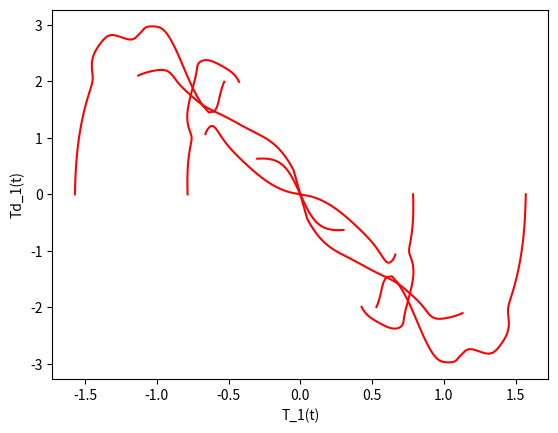
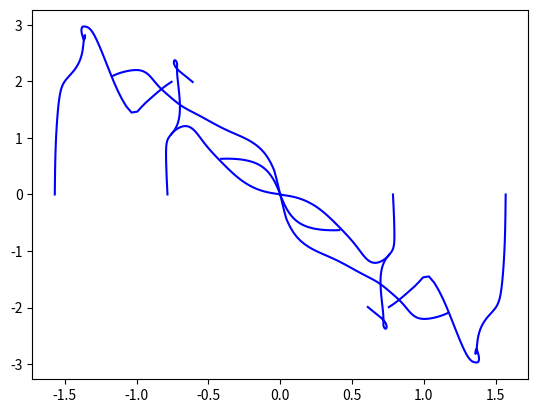

Python code for these plots, in order: (Note: this script raises an exception after producing the figures.)
import matplotlib.pyplot as plt
import numpy
from math import cos
from math import sin
from math import pi

# T1'(t) = f1(t,T1,T2,p1,p2)
# P1'(t) = g1(t,T1,T2,p1,p2)
# T2'(t) = f2(t,T1,T2,p1,p2)
# P2'(t) = g2(t,T1,T2,p1,p2)
# (x0,p0)=(x(t0),p(t0))

tin = 0 #a
dt = 0.01
tmax = 1
lar = int(tmax / dt)
cu1 = 2.0
cu2 = 2.0
m = 0.1
g = 9.81


def denom(t1, t2):
    return 1+(sin(t1-t2))**2


def f1(ti, t1, t2, p1, p2):
    return (cu2**2*p1-cu1*cu2*p2*cos(t1-t2))/(cu1**2 * cu2**2 * m * denom(t1, t2))


def g1(ti, t1, t2, p1, p2):
    return -(p1*p2*sin(t1-t2))/(cu1 * cu2 * m * denom(t1, t2)) \
           + ((cu2**2 * p1**2 + 2 * cu1**2 * p2**2 -
            2 * cu1*cu2*p1*p2*cos(t1-t2))/(2*cu1**2 * cu2**2 * denom(t1, t2)**2))*sin(2*t1-2*t2)\
           - 2 * m * g*cu1*sin(t1)


def f2(ti, t1, t2, p1, p2):
    return (2 * cu1**2 * p2 -
            cu1 * cu2 * p1 * cos(t1-t2))/(2 * cu1**2 * cu2**2 * m * (1+(sin(t1-t2))**2))


def g2(ti, t1, t2, p1, p2):
    return p1*p2*sin(t1-t2)/(cu1*cu2*m*(1+(sin(t1-t2))**2)) \
           - ((cu2**2 * p1**2 + 2 * cu1**2 * p2**2 -
            2 * cu1*cu2*p1*p2*cos(t1-t2))/(2 * cu1**2 * cu2**2
                                           * (1+(sin(t1-t2))**2)**2))*sin(2*(t1-t2)) \
           - m*cu2*g*sin(t2)


A = [[0, 0.5], [0, 1], [0, 1.5], [pi/4, 0], [pi/2, 0], [0, -0.5], [0, -1], [0, -1.5], [-pi/4, 0], [-pi/2, 0]]
# A = [[1.5, 0]]
print(len(A))
for j in range(0, len(A)):
    T1 = numpy.zeros((lar,), dtype=float)
    P1 = numpy.zeros((lar,), dtype=float)
    T2 = numpy.zeros((lar,), dtype=float)
    P2 = numpy.zeros((lar,), dtype=float)
    Td1 = numpy.zeros((lar,), dtype=float)
    Td2 = numpy.zeros((lar,), dtype=float)
    t = numpy.linspace(tin, tmax, lar)
    T1[0] = A[j][0]
    P1[0] = A[j][1]
    T2[0] = A[j][0]
    P2[0] = A[j][1]
    Td1[0] = f1(t[0], T1[0], T2[0], P1[0], P2[0])


    for i in range(0, lar - 1):
        k1 = f1(t[i], T1[i], T2[i], P1[i], P2[i])
        l1 = g1(t[i], T1[i], T2[i], P1[i], P2[i])
        o1 = f2(t[i], T1[i], T2[i], P1[i], P2[i])
        r1 = g2(t[i], T1[i], T2[i], P1[i], P2[i])

        k2 = f1(t[i] + dt / 2, T1[i] + k1 / 2, T2[i] + l1 / 2, P1[i] + o1 / 2, P2[i] + r1 / 2)
        l2 = g1(t[i] + dt / 2, T1[i] + k1 / 2, T2[i] + l1 / 2, P1[i] + o1 / 2, P2[i] + r1 / 2)
        o2 = f2(t[i] + dt / 2, T1[i] + k1 / 2, T2[i] + l1 / 2, P1[i] + o1 / 2, P2[i] + r1 / 2)
        r2 = g2(t[i] + dt / 2, T1[i] + k1 / 2, T2[i] + l1 / 2, P1[i] + o1 / 2, P2[i] + r1 / 2)

        k3 = f1(t[i] + dt / 2, T1[i] + k2 / 2, T2[i] + l2 / 2, P1[i] + o2 / 2, P2[i] + r2 / 2)
        l3 = g1(t[i] + dt / 2, T1[i] + k2 / 2, T2[i] + l2 / 2, P1[i] + o2 / 2, P2[i] + r2 / 2)
        o3 = f2(t[i] + dt / 2, T1[i] + k2 / 2, T2[i] + l2 / 2, P1[i] + o2 / 2, P2[i] + r2 / 2)
        r3 = g2(t[i] + dt / 2, T1[i] + k2 / 2, T2[i] + l2 / 2, P1[i] + o2 / 2, P2[i] + r2 / 2)

        k4 = f1(t[i] + dt, T1[i] + k3, T2[i] + l3, P1[i] + o3, P2[i] + r3)
        l4 = g1(t[i] + dt, T1[i] + k3, T2[i] + l3, P1[i] + o3, P2[i] + r3)
        o4 = f2(t[i] + dt, T1[i] + k3, T2[i] + l3, P1[i] + o3, P2[i] + r3)
        r4 = g2(t[i] + dt, T1[i] + k3, T2[i] + l3, P1[i] + o3, P2[i] + r3)

        T1[i + 1] = T1[i] + dt * (k1 + 2 * k2 + 2 * k3 + k4) / 6
        P1[i + 1] = P1[i] + dt * (l1 + 2 * l2 + 2 * l3 + l4) / 6
        T2[i + 1] = T2[i] + dt * (o1 + 2 * o2 + 2 * o3 + o4) / 6
        P2[i + 1] = P2[i] + dt * (r1 + 2 * r2 + 2 * r3 + r4) / 6
        Td1[i + 1] = f1(t[i + 1], T1[i + 1], T2[i + 1], P1[i + 1], P2[i + 1])
        Td2[i + 1] = f1(t[i + 1], T1[i + 1], T2[i + 1], P1[i + 1], P2[i + 1])
    print(j + 1)
    plt.figure(1)
    plt.plot(T1, Td1, 'r')
    plt.figure(2)
    plt.plot(T2, Td2, 'b')

plt.figure(1)
plt.xlabel('T_1(t)')
plt.ylabel('Td_1(t)')
plt.grid(b=None, which='major', axis='both')
plt.figure(2)
plt.xlabel('T_2(t)')
plt.ylabel('Td_2(t)')
plt.grid(b=None, which='major', axis='both')
plt.show()
